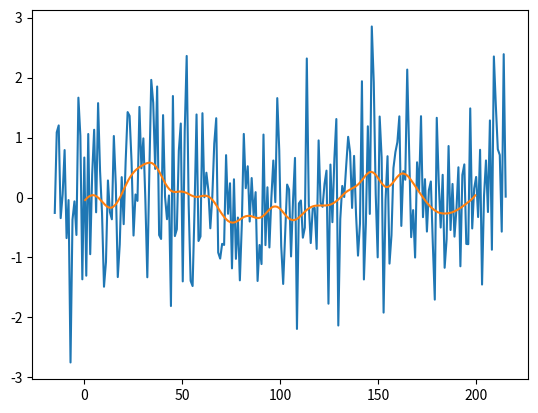

The script that saved this image:
import numpy as np
import matplotlib.pyplot as plt


def smoothed_noise(length, ds, sigma, amplitude=1., mean=0, plot=False):
    num_bins = int(length / ds)
    norm_sigma = sigma / ds

    kernel_size = 2 * int(6 * norm_sigma / 2) + 1
    kernel_half_size = int(kernel_size / 2)
    kernel_x = np.linspace(-kernel_half_size, kernel_half_size, kernel_size)
    kernel = np.exp(-kernel_x ** 2 / (2 * norm_sigma ** 2)) / norm_sigma / np.sqrt(2 * np.pi)

    noise = np.random.normal(size=num_bins + 2 * kernel_half_size)

    smoothed = np.empty(num_bins)
    for start_index in range(0, num_bins):
        smoothed[start_index] = (np.sum(kernel * noise[start_index: start_index + kernel_size]))
    smoothed = smoothed / (smoothed.max() - smoothed.min()) * amplitude
    smoothed += mean - np.mean(smoothed)

    if plot:
        x = np.arange(ds / 2, length, ds)
        x_padded = np.linspace(-kernel_half_size * ds, (num_bins + kernel_half_size) * ds, len(noise))
        plt.plot(x_padded, noise)
        plt.plot(x, smoothed)

    return smoothed


if __name__ == "__main__":
    smoothed_noise(length=200, ds=1, sigma=5, plot=True)
    plt.show()
